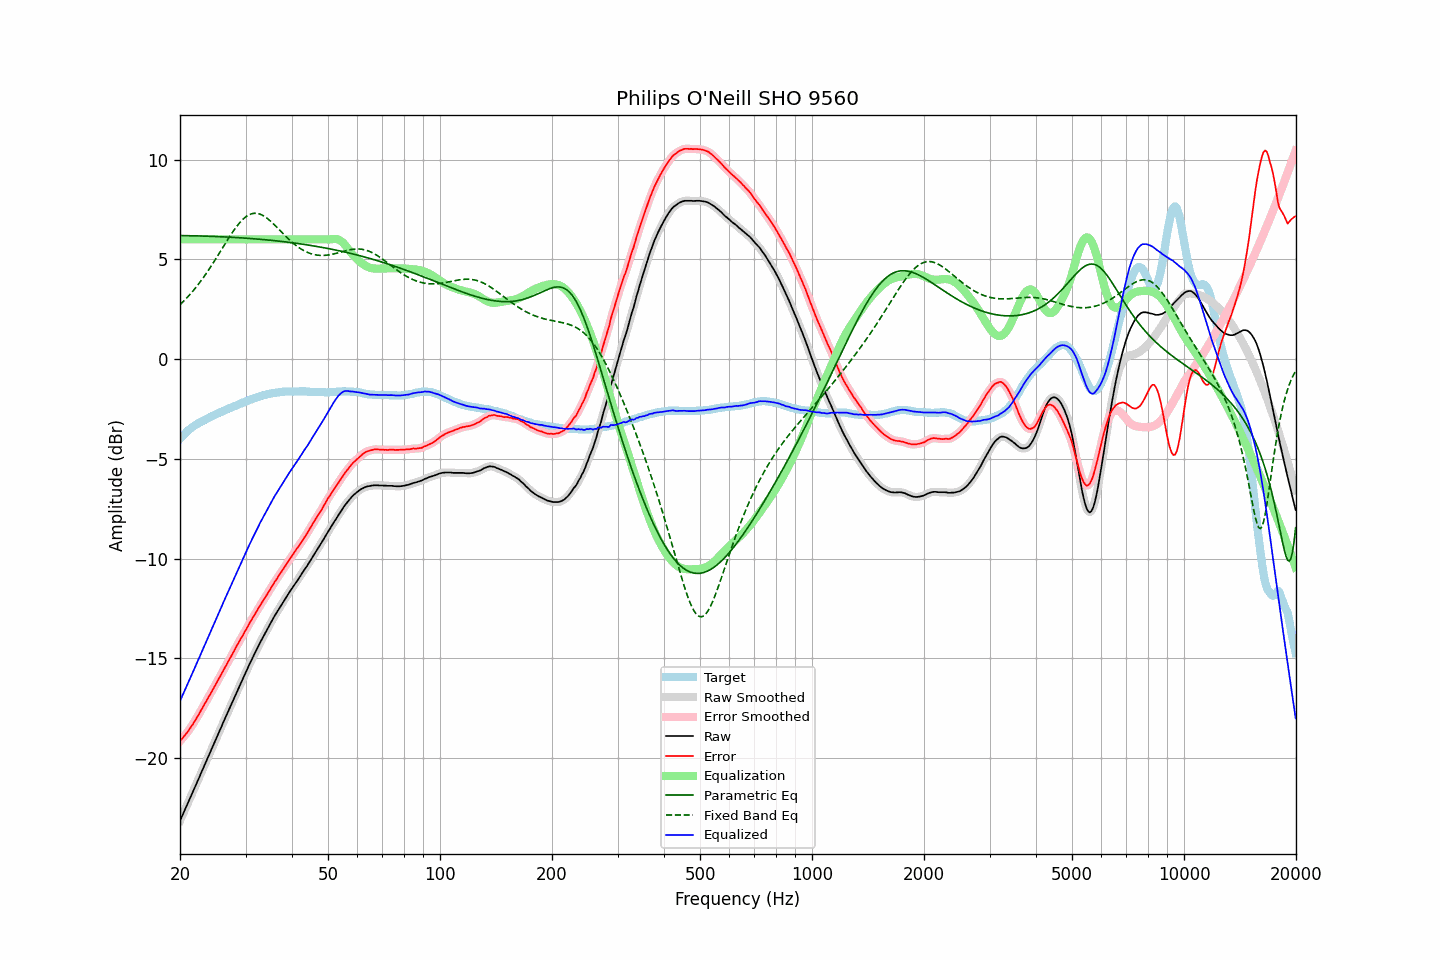

The table this chart was drawn from, first rows:
frequency, raw, error, smoothed, error_smoothed, equalization, parametric_eq, fixed_band_eq, equalized_raw, equalized_smoothed, target
20.00, -23.15, -19.15, -23.15, -19.15, 6.00, 6.19, 2.72, -17.15, -17.15, -4.00
20.20, -22.97, -19.06, -22.97, -19.06, 6.00, 6.19, 2.80, -16.97, -16.97, -3.91
20.40, -22.78, -18.97, -22.79, -18.96, 6.00, 6.19, 2.88, -16.78, -16.79, -3.82
20.61, -22.61, -18.86, -22.61, -18.87, 6.00, 6.19, 2.96, -16.61, -16.61, -3.75
20.81, -22.42, -18.77, -22.43, -18.77, 6.00, 6.19, 3.05, -16.42, -16.43, -3.66
21.02, -22.25, -18.67, -22.24, -18.66, 6.00, 6.19, 3.13, -16.25, -16.24, -3.58
21.23, -22.07, -18.55, -22.06, -18.55, 6.00, 6.18, 3.22, -16.07, -16.06, -3.52
21.44, -21.87, -18.41, -21.88, -18.43, 6.00, 6.18, 3.31, -15.87, -15.88, -3.46
21.66, -21.70, -18.31, -21.70, -18.30, 6.00, 6.18, 3.41, -15.70, -15.70, -3.39
21.87, -21.51, -18.17, -21.51, -18.17, 6.00, 6.18, 3.50, -15.51, -15.51, -3.34
22.09, -21.32, -18.03, -21.33, -18.04, 6.00, 6.18, 3.60, -15.32, -15.33, -3.29
22.31, -21.14, -17.90, -21.14, -17.90, 6.00, 6.17, 3.70, -15.14, -15.14, -3.24
22.54, -20.97, -17.78, -20.96, -17.77, 6.00, 6.17, 3.81, -14.97, -14.96, -3.19
22.76, -20.77, -17.62, -20.78, -17.63, 6.00, 6.17, 3.92, -14.77, -14.78, -3.15
22.99, -20.60, -17.48, -20.59, -17.48, 6.00, 6.17, 4.03, -14.60, -14.59, -3.11
23.22, -20.41, -17.33, -20.41, -17.34, 6.00, 6.17, 4.14, -14.41, -14.41, -3.07
23.45, -20.22, -17.20, -20.22, -17.20, 6.00, 6.16, 4.25, -14.22, -14.22, -3.02
23.69, -20.04, -17.05, -20.04, -17.06, 6.00, 6.16, 4.37, -14.04, -14.04, -2.98
23.92, -19.85, -16.91, -19.85, -16.92, 6.00, 6.16, 4.49, -13.85, -13.85, -2.94
24.16, -19.67, -16.78, -19.67, -16.77, 6.00, 6.15, 4.61, -13.67, -13.67, -2.89
24.40, -19.48, -16.63, -19.49, -16.63, 6.00, 6.15, 4.74, -13.48, -13.49, -2.85
24.65, -19.31, -16.48, -19.30, -16.48, 6.00, 6.15, 4.86, -13.31, -13.30, -2.83
24.89, -19.12, -16.34, -19.12, -16.34, 6.00, 6.14, 4.99, -13.12, -13.12, -2.79
25.14, -18.93, -16.19, -18.94, -16.19, 6.00, 6.14, 5.12, -12.93, -12.94, -2.75
25.39, -18.75, -16.05, -18.75, -16.05, 6.00, 6.14, 5.25, -12.75, -12.75, -2.71
25.65, -18.57, -15.90, -18.57, -15.90, 6.00, 6.13, 5.38, -12.57, -12.57, -2.67
25.91, -18.39, -15.75, -18.38, -15.75, 6.00, 6.13, 5.51, -12.39, -12.38, -2.64
26.16, -18.19, -15.60, -18.20, -15.60, 6.00, 6.13, 5.64, -12.19, -12.20, -2.60
26.43, -18.02, -15.45, -18.02, -15.45, 6.00, 6.12, 5.77, -12.02, -12.02, -2.57
26.69, -17.84, -15.31, -17.84, -15.31, 6.00, 6.12, 5.90, -11.84, -11.84, -2.53
26.96, -17.66, -15.17, -17.66, -15.16, 6.00, 6.11, 6.03, -11.66, -11.66, -2.49
27.23, -17.48, -15.02, -17.48, -15.02, 6.00, 6.11, 6.15, -11.48, -11.48, -2.46
27.50, -17.30, -14.87, -17.30, -14.87, 6.00, 6.11, 6.28, -11.30, -11.30, -2.42
27.77, -17.11, -14.72, -17.11, -14.72, 6.00, 6.10, 6.40, -11.11, -11.11, -2.39
28.05, -16.93, -14.58, -16.93, -14.58, 6.00, 6.10, 6.51, -10.93, -10.93, -2.35
28.33, -16.75, -14.42, -16.76, -14.43, 6.00, 6.09, 6.62, -10.75, -10.76, -2.33
28.62, -16.58, -14.28, -16.58, -14.28, 6.00, 6.09, 6.73, -10.58, -10.58, -2.30
28.90, -16.39, -14.14, -16.40, -14.14, 6.00, 6.08, 6.82, -10.39, -10.40, -2.26
29.19, -16.22, -13.99, -16.22, -14.00, 6.00, 6.08, 6.91, -10.22, -10.22, -2.23
29.48, -16.04, -13.87, -16.04, -13.86, 6.00, 6.07, 7.00, -10.04, -10.04, -2.18
29.78, -15.87, -13.71, -15.87, -13.72, 6.00, 6.07, 7.07, -9.87, -9.87, -2.16
30.08, -15.70, -13.58, -15.69, -13.57, 6.00, 6.06, 7.13, -9.70, -9.69, -2.12
30.38, -15.52, -13.43, -15.52, -13.43, 6.00, 6.05, 7.19, -9.52, -9.52, -2.09
30.68, -15.34, -13.28, -15.34, -13.28, 6.00, 6.05, 7.23, -9.34, -9.34, -2.05
30.99, -15.17, -13.13, -15.17, -13.14, 6.00, 6.04, 7.27, -9.17, -9.17, -2.03
31.30, -15.00, -13.00, -15.00, -13.00, 6.00, 6.04, 7.29, -9.00, -9.00, -1.99
31.61, -14.84, -12.87, -14.84, -12.87, 6.00, 6.03, 7.30, -8.84, -8.84, -1.97
31.93, -14.68, -12.74, -14.68, -12.74, 6.00, 6.02, 7.31, -8.68, -8.68, -1.94
32.24, -14.51, -12.60, -14.51, -12.60, 6.00, 6.02, 7.30, -8.51, -8.51, -1.92
32.57, -14.35, -12.46, -14.35, -12.46, 6.00, 6.01, 7.28, -8.35, -8.35, -1.89
32.89, -14.18, -12.33, -14.19, -12.33, 6.00, 6.00, 7.26, -8.18, -8.19, -1.85
33.22, -14.04, -12.20, -14.03, -12.20, 6.00, 6.00, 7.22, -8.04, -8.03, -1.83
33.55, -13.88, -12.07, -13.88, -12.07, 6.00, 5.99, 7.18, -7.88, -7.88, -1.81
33.89, -13.74, -11.94, -13.74, -11.94, 6.00, 5.98, 7.13, -7.74, -7.74, -1.80
34.23, -13.59, -11.82, -13.59, -11.81, 6.00, 5.97, 7.07, -7.59, -7.59, -1.77
34.57, -13.44, -11.69, -13.44, -11.68, 6.00, 5.97, 7.01, -7.44, -7.44, -1.75
34.92, -13.29, -11.55, -13.29, -11.55, 6.00, 5.96, 6.94, -7.29, -7.29, -1.74
35.27, -13.14, -11.42, -13.14, -11.42, 6.00, 5.95, 6.86, -7.14, -7.14, -1.71
35.62, -13.00, -11.29, -13.00, -11.29, 6.00, 5.94, 6.79, -7.00, -7.00, -1.71
35.97, -12.85, -11.16, -12.86, -11.17, 6.00, 5.93, 6.71, -6.85, -6.86, -1.70
... 635 more rows
